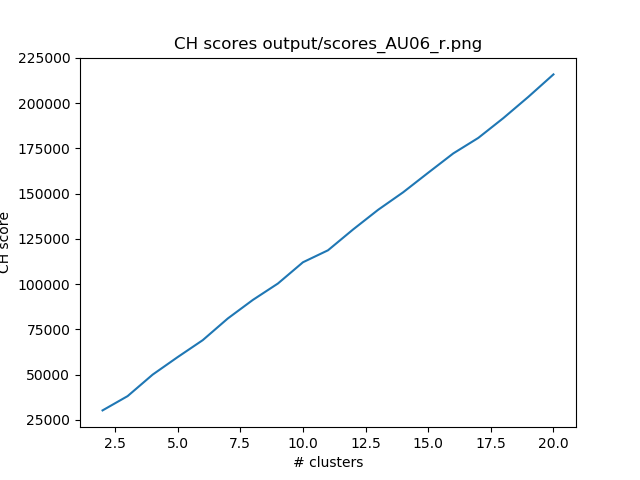

The data file committed next to this chart (first rows):
k, features, sil score, CH score
2, AU06_r, 0.6663, 30300
3, AU06_r, 0.6498, 38182
4, AU06_r, 0.6573, 50053
5, AU06_r, 0.6522, 59744
6, AU06_r, 0.6523, 69084
7, AU06_r, 0.6563, 81050
8, AU06_r, 0.6566, 91290
9, AU06_r, 0.657, 100341
10, AU06_r, 0.6576, 112077
11, AU06_r, 0.6579, 118692
12, AU06_r, 0.6568, 130169
13, AU06_r, 0.6572, 141034
14, AU06_r, 0.6572, 150716
15, AU06_r, 0.657, 161506
16, AU06_r, 0.6555, 172164
17, AU06_r, 0.6549, 180739
18, AU06_r, 0.6555, 191671
19, AU06_r, 0.6566, 203428
20, AU06_r, 0.6572, 215797
